Run: headless pygame with SDL's dummy video driver; simulated clock (each Clock.tick advances the game by its frame time, no real sleeping); random seed 0; keys injected as events and as key.get_pressed() state; no mouse input.
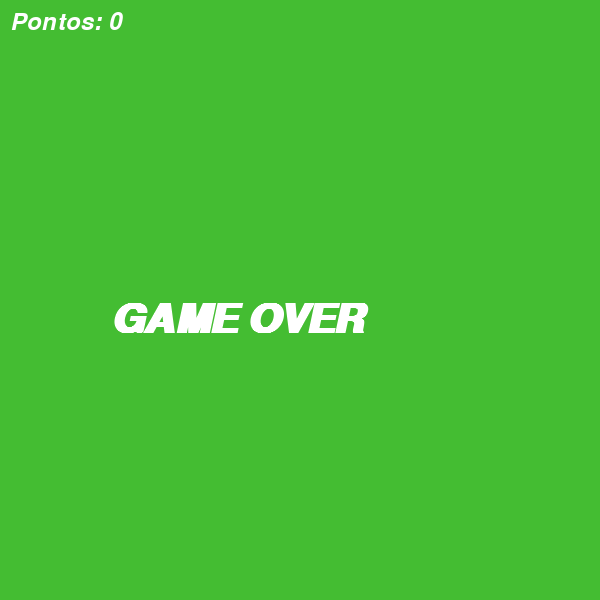
Frame 1 of 1 · flips 1–60 · no input (game ended)

The pygame program that drew these frames:

import pygame
from pygame.locals import *
import random
import time

WINDOWS_WIDTH = 600
WINDOWS_HEIGHT = 600
BLOCK = 10
POS_INICIAL_X = (WINDOWS_WIDTH // BLOCK // 2) * BLOCK
POS_INICIAL_Y = (WINDOWS_HEIGHT // BLOCK // 2) * BLOCK
direcao = K_RIGHT
pontos = 0
velocidade = 10

pygame.font.init()
fonte = pygame.font.SysFont('arial', 35, False, True)

def colisao(pos1, pos2):
    return pos1 == pos2

def verifica_margens(pos):
    return not (0 <= pos[0] < WINDOWS_WIDTH and 0 <= pos[1] < WINDOWS_HEIGHT)

def game_over():
    fonte = pygame.font.SysFont('arial', 60, True, True)
    gameOver = "GAME OVER"
    text_over = fonte.render(gameOver, True, (255,255,255))
    window.blit(text_over, (110,300))
    pygame.display.update()
    time.sleep(5)
    pygame.quit()
    quit()

def gera_pos_aleatoria():
    x = random.randint(0, WINDOWS_WIDTH // BLOCK - 1) * BLOCK
    y = random.randint(0, WINDOWS_HEIGHT // BLOCK - 1) * BLOCK
    if (x,y) in obstaculo_pos:
        return gera_pos_aleatoria()
    return x, y

pygame.init()
window = pygame.display.set_mode([WINDOWS_WIDTH, WINDOWS_HEIGHT])
clock = pygame.time.Clock()
pygame.display.set_caption('Snake game')

cobra_pos = [
    (POS_INICIAL_X, POS_INICIAL_Y),
    (POS_INICIAL_X - BLOCK, POS_INICIAL_Y),
    (POS_INICIAL_X - 2 * BLOCK, POS_INICIAL_Y)
]
cobra_surface = pygame.Surface((BLOCK, BLOCK))
cobra_surface.fill((59, 59, 72))

obstaculo_pos = []
obstaculo_surface = pygame.Surface((BLOCK, BLOCK))
obstaculo_surface.fill((0, 0, 0))

maca_surface = pygame.Surface((BLOCK, BLOCK))
maca_surface.fill((255, 0, 0))
maca_pos = gera_pos_aleatoria()

running = True
while running:
    window.fill((68, 189, 50))

    # Renderiza a pontuação e a exibe no canto superior esquerdo
    mensagem = f'Pontos: {pontos}'
    texto = fonte.render(mensagem, True, (255, 255, 255))
    window.blit(texto, (10, 10))

    for evento in pygame.event.get():
        if evento.type == QUIT:
            running = False
        elif evento.type == KEYDOWN:
            if evento.key in [K_UP, K_DOWN, K_LEFT, K_RIGHT]:
                if evento.key == K_UP and direcao == K_DOWN:
                    continue
                elif evento.key == K_DOWN and direcao == K_UP:
                    continue
                elif evento.key == K_LEFT and direcao == K_RIGHT:
                    continue
                elif evento.key == K_RIGHT and direcao == K_LEFT:
                    continue
                direcao = evento.key

    head_x, head_y = cobra_pos[0]
    if direcao == K_RIGHT:
        head_x += BLOCK
    elif direcao == K_LEFT:
        head_x -= BLOCK
    elif direcao == K_UP:
        head_y -= BLOCK
    elif direcao == K_DOWN:
        head_y += BLOCK
    cobra_pos = [(head_x, head_y)] + cobra_pos[:-1]

    if colisao(cobra_pos[0], maca_pos):
        cobra_pos.append(cobra_pos[-1])
        maca_pos = gera_pos_aleatoria()
        obstaculo_pos.append(gera_pos_aleatoria())
        pontos += 1
        if pontos % 5 == 0:
            velocidade += 2

    for pos in obstaculo_pos:
        if colisao(cobra_pos[0], pos):
            game_over()
        window.blit(obstaculo_surface, pos)

    if any(colisao(cobra_pos[0], cobra_pos[item]) for item in range(1, len(cobra_pos))):
        game_over()
    if verifica_margens(cobra_pos[0]):
        game_over()

    window.blit(maca_surface, maca_pos)

    for pos in cobra_pos:
        window.blit(cobra_surface, pos)

    pygame.display.update()
    clock.tick(velocidade)

pygame.quit()
